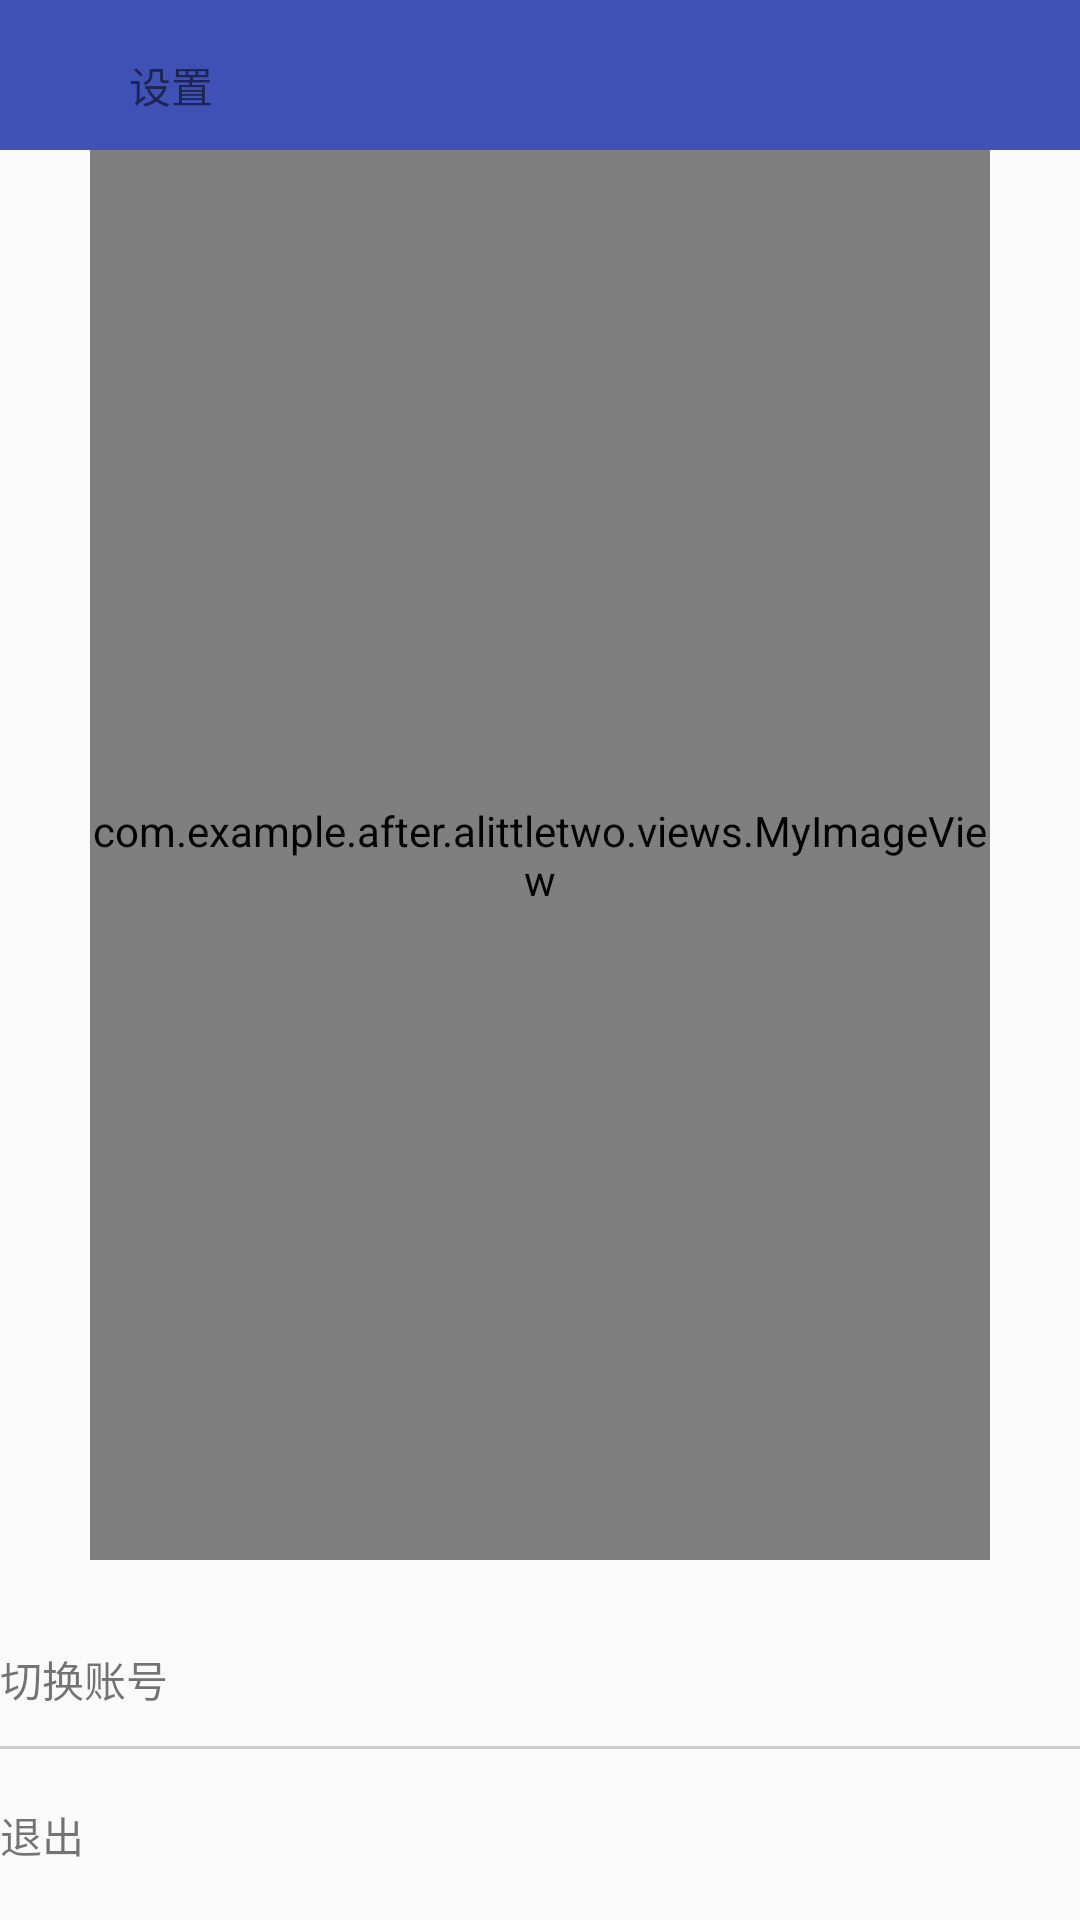

Produce the Android XML layout that renders to this screen, including the resource entries it uses.
<!-- AndroidManifest.xml: application theme AppTheme -->
<!-- res/layout/setting_activity.xml -->
<?xml version="1.0" encoding="utf-8"?>
<LinearLayout xmlns:android="http://schemas.android.com/apk/res/android"
    android:layout_width="match_parent"
    android:layout_height="match_parent"
    android:orientation="vertical">

    <LinearLayout
        android:layout_width="match_parent"
        android:layout_height="50dp"
        android:background="#3F51B5"
        android:orientation="horizontal">

        <ImageView
            android:layout_width="30dp"
            android:layout_height="30dp"
            android:layout_marginLeft="3dp"
            android:layout_marginTop="10dp"
            android:src="@drawable/left" />

        <TextView
            android:layout_width="wrap_content"
            android:layout_height="wrap_content"
            android:layout_marginLeft="10dp"
            android:layout_marginTop="18dp"
            android:text="设置" />
    </LinearLayout>

    <com.example.after.alittletwo.views.MyImageView
        android:id="@+id/head_icon"
        android:layout_width="300dp"
        android:layout_height="300dp"
        android:layout_gravity="center"
        android:layout_weight="1" />

    <RelativeLayout
        android:layout_width="match_parent"
        android:layout_height="120dp">

        <TextView
            android:id="@+id/change"
            android:layout_width="match_parent"
            android:layout_height="50dp"
            android:layout_marginBottom="12dp"
            android:gravity="bottom"
            android:text="切换账号" />

        <TextView
            android:id="@+id/line"
            android:layout_width="match_parent"
            android:layout_height="1dp"
            android:layout_below="@id/change"
            android:background="@color/gray" />

        <TextView
            android:id="@+id/logout"
            android:layout_width="match_parent"
            android:layout_height="50dp"
            android:layout_below="@id/line"
            android:layout_marginBottom="18dp"
            android:gravity="bottom"
            android:text="退出" />
    </RelativeLayout>

</LinearLayout>
<!-- resources referenced by this layout -->
<resources>
  <color name="gray">#cccccc</color>
  <style name="AppTheme" parent="Theme.AppCompat.Light.DarkActionBar">
          
          <item name="colorPrimary">@color/colorPrimary</item>
          <item name="colorPrimaryDark">@color/colorPrimaryDark</item>
          <item name="colorAccent">@color/colorAccent</item>
  
  
      </style>
  <color name="colorPrimary">#3F51B5</color>
  <color name="colorPrimaryDark">#303F9F</color>
  <color name="colorAccent">#FF4081</color>
</resources>
